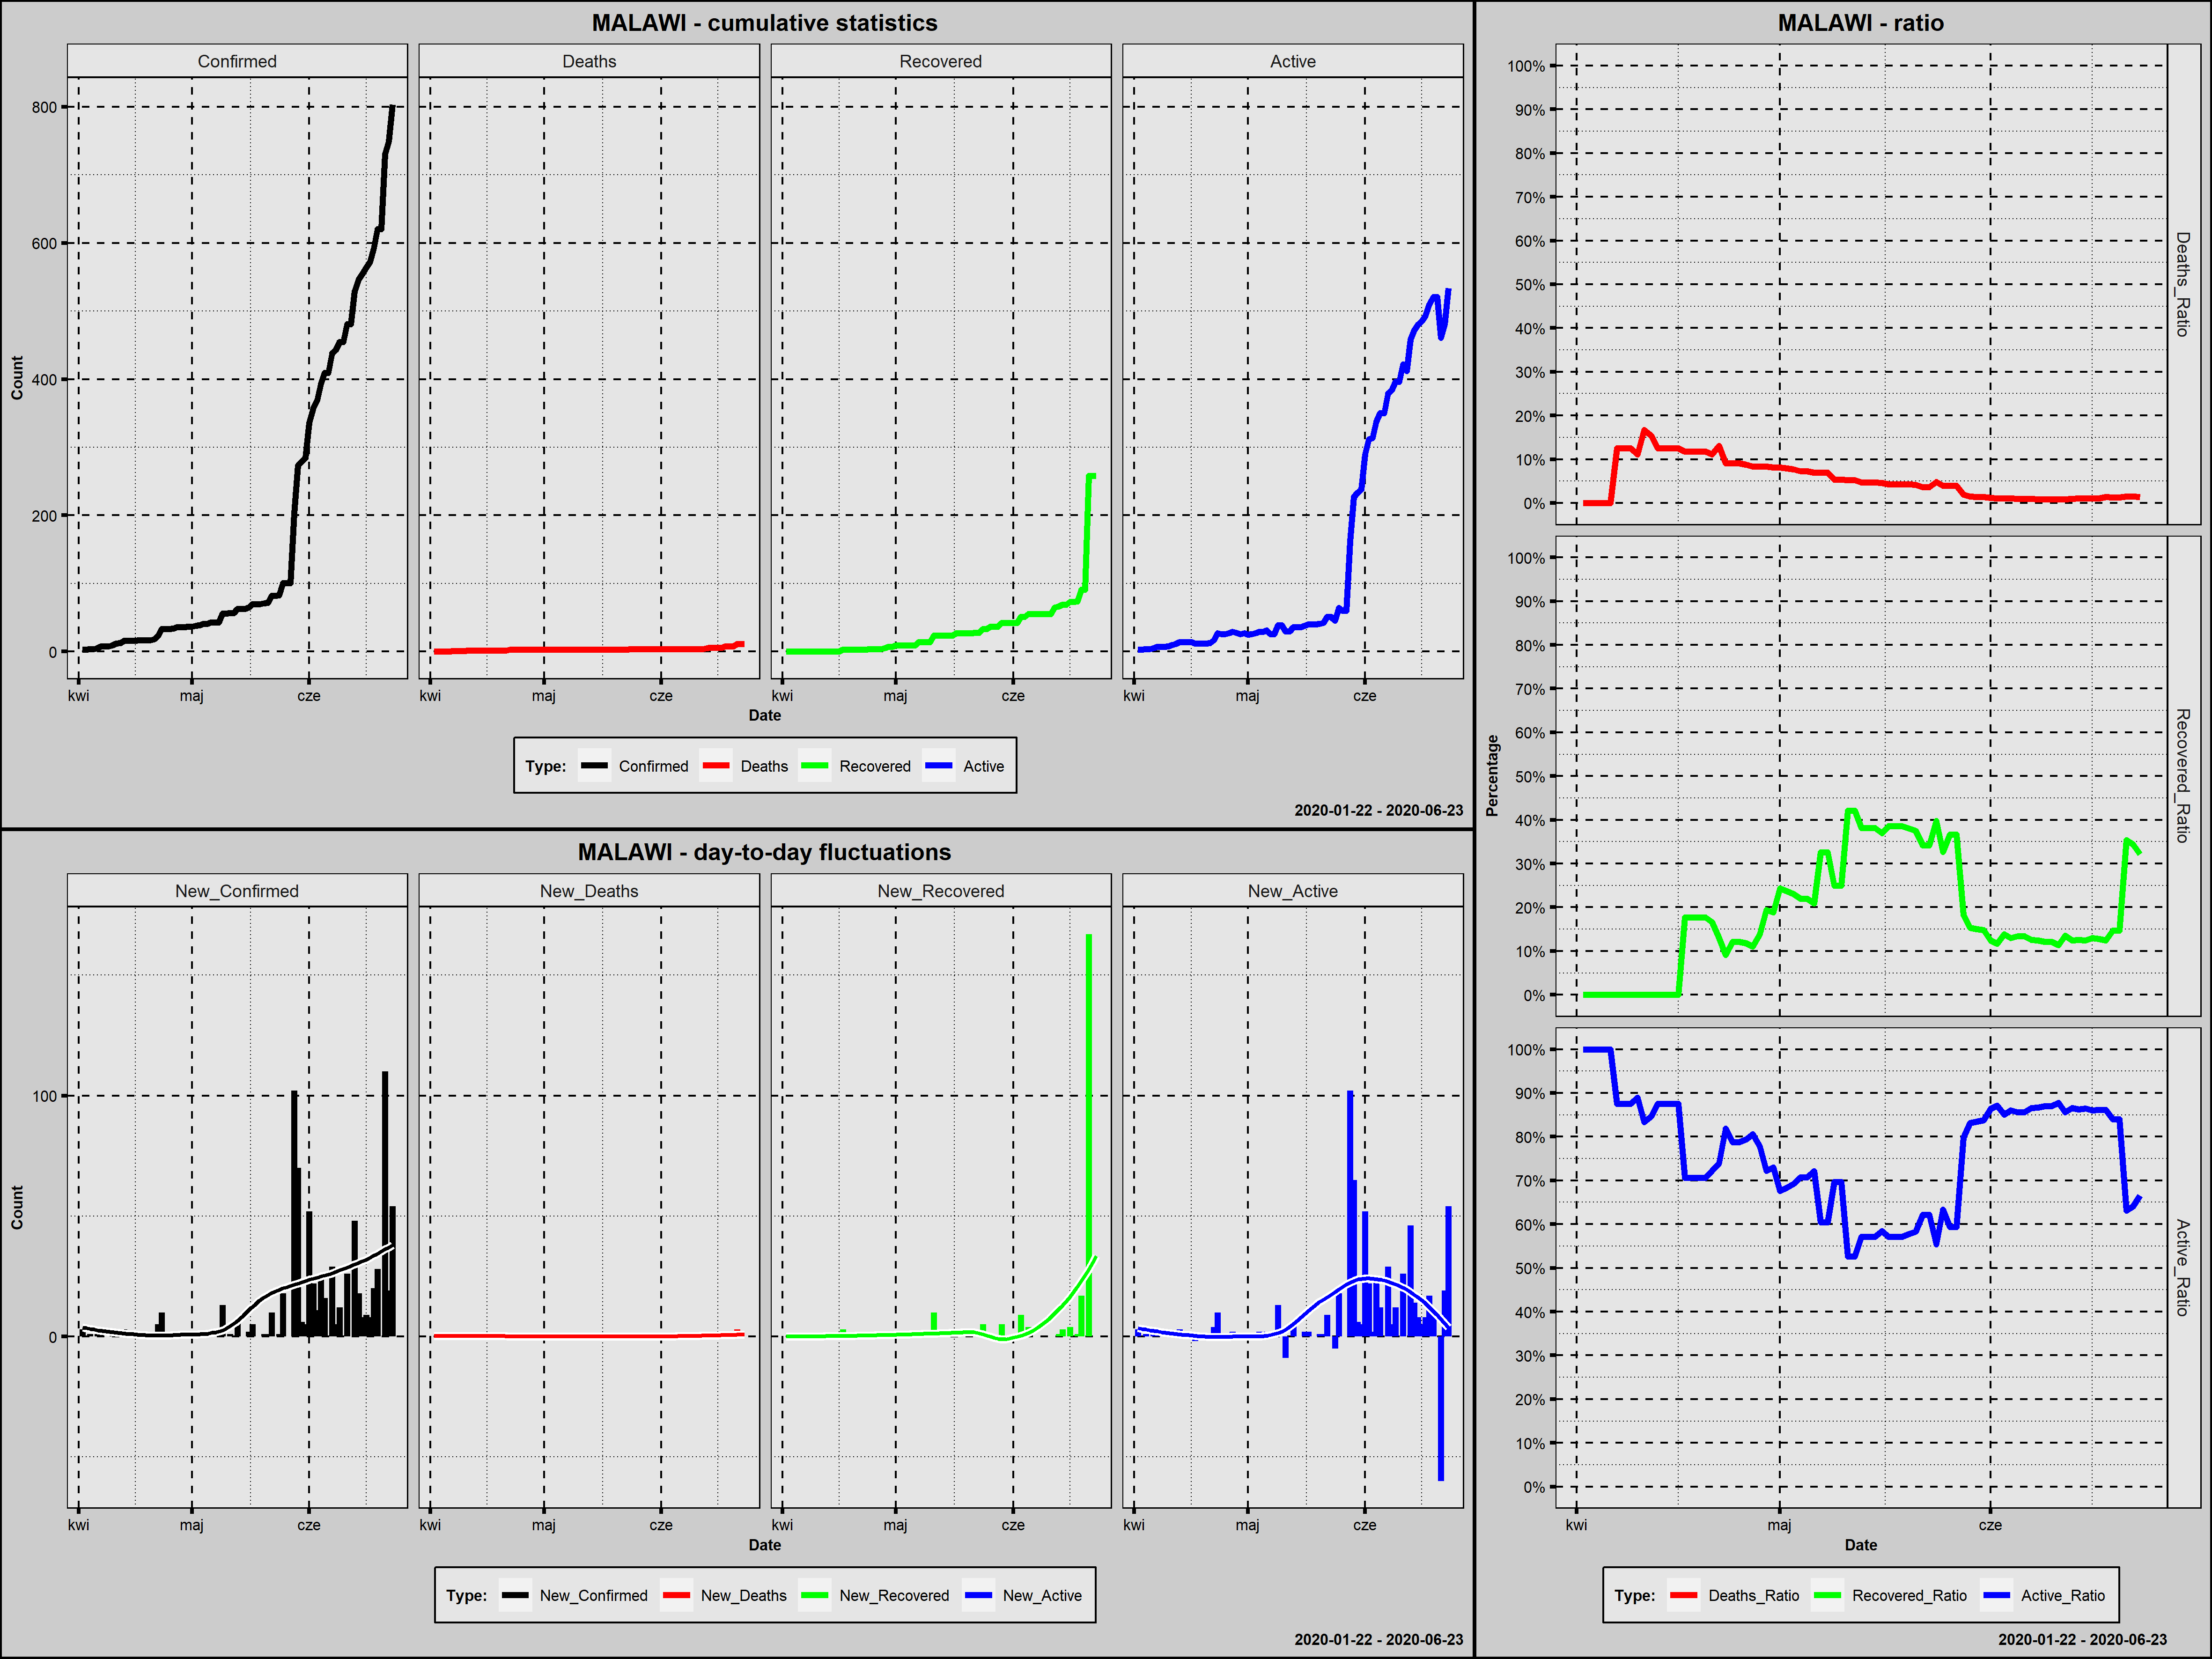

Source data for this figure (header and first rows):
Country; Date; Confirmed; New_Confirmed; Deaths; New_Deaths; Recovered; New_Recovered; Active; New_Active; Year; Month; Day; Week_Day; Deaths_Ratio; Recovered_Ratio; Active_Ratio; Day_Since_1st_Confirmed; Day_Since_100st_Confirmed
Malawi; 2020-04-02; 3; 3; 0; 0; 0; 0; 3; 3; 2020; kwiecień; 2; czwartek; 0,0000; 0,0000; 1,0000; 1; 0
Malawi; 2020-04-03; 3; 0; 0; 0; 0; 0; 3; 0; 2020; kwiecień; 3; piątek; 0,0000; 0,0000; 1,0000; 2; 0
Malawi; 2020-04-04; 4; 1; 0; 0; 0; 0; 4; 1; 2020; kwiecień; 4; sobota; 0,0000; 0,0000; 1,0000; 3; 0
Malawi; 2020-04-05; 4; 0; 0; 0; 0; 0; 4; 0; 2020; kwiecień; 5; niedziela; 0,0000; 0,0000; 1,0000; 4; 0
Malawi; 2020-04-06; 5; 1; 0; 0; 0; 0; 5; 1; 2020; kwiecień; 6; poniedziałek; 0,0000; 0,0000; 1,0000; 5; 0
Malawi; 2020-04-07; 8; 3; 1; 1; 0; 0; 7; 2; 2020; kwiecień; 7; wtorek; 0,1250; 0,0000; 0,8750; 6; 0
Malawi; 2020-04-08; 8; 0; 1; 0; 0; 0; 7; 0; 2020; kwiecień; 8; środa; 0,1250; 0,0000; 0,8750; 7; 0
Malawi; 2020-04-09; 8; 0; 1; 0; 0; 0; 7; 0; 2020; kwiecień; 9; czwartek; 0,1250; 0,0000; 0,8750; 8; 0
Malawi; 2020-04-10; 9; 1; 1; 0; 0; 0; 8; 1; 2020; kwiecień; 10; piątek; 0,1111; 0,0000; 0,8889; 9; 0
Malawi; 2020-04-11; 12; 3; 2; 1; 0; 0; 10; 2; 2020; kwiecień; 11; sobota; 0,1667; 0,0000; 0,8333; 10; 0
Malawi; 2020-04-12; 13; 1; 2; 0; 0; 0; 11; 1; 2020; kwiecień; 12; niedziela; 0,1538; 0,0000; 0,8462; 11; 0
Malawi; 2020-04-13; 16; 3; 2; 0; 0; 0; 14; 3; 2020; kwiecień; 13; poniedziałek; 0,1250; 0,0000; 0,8750; 12; 0
Malawi; 2020-04-14; 16; 0; 2; 0; 0; 0; 14; 0; 2020; kwiecień; 14; wtorek; 0,1250; 0,0000; 0,8750; 13; 0
Malawi; 2020-04-15; 16; 0; 2; 0; 0; 0; 14; 0; 2020; kwiecień; 15; środa; 0,1250; 0,0000; 0,8750; 14; 0
Malawi; 2020-04-16; 16; 0; 2; 0; 0; 0; 14; 0; 2020; kwiecień; 16; czwartek; 0,1250; 0,0000; 0,8750; 15; 0
Malawi; 2020-04-17; 17; 1; 2; 0; 3; 3; 12; -2; 2020; kwiecień; 17; piątek; 0,1176; 0,1765; 0,7059; 16; 0
Malawi; 2020-04-18; 17; 0; 2; 0; 3; 0; 12; 0; 2020; kwiecień; 18; sobota; 0,1176; 0,1765; 0,7059; 17; 0
Malawi; 2020-04-19; 17; 0; 2; 0; 3; 0; 12; 0; 2020; kwiecień; 19; niedziela; 0,1176; 0,1765; 0,7059; 18; 0
Malawi; 2020-04-20; 17; 0; 2; 0; 3; 0; 12; 0; 2020; kwiecień; 20; poniedziałek; 0,1176; 0,1765; 0,7059; 19; 0
Malawi; 2020-04-21; 18; 1; 2; 0; 3; 0; 13; 1; 2020; kwiecień; 21; wtorek; 0,1111; 0,1667; 0,7222; 20; 0
Malawi; 2020-04-22; 23; 5; 3; 1; 3; 0; 17; 4; 2020; kwiecień; 22; środa; 0,1304; 0,1304; 0,7391; 21; 0
Malawi; 2020-04-23; 33; 10; 3; 0; 3; 0; 27; 10; 2020; kwiecień; 23; czwartek; 0,0909; 0,0909; 0,8182; 22; 0
Malawi; 2020-04-24; 33; 0; 3; 0; 4; 1; 26; -1; 2020; kwiecień; 24; piątek; 0,0909; 0,1212; 0,7879; 23; 0
Malawi; 2020-04-25; 33; 0; 3; 0; 4; 0; 26; 0; 2020; kwiecień; 25; sobota; 0,0909; 0,1212; 0,7879; 24; 0
Malawi; 2020-04-26; 34; 1; 3; 0; 4; 0; 27; 1; 2020; kwiecień; 26; niedziela; 0,0882; 0,1176; 0,7941; 25; 0
Malawi; 2020-04-27; 36; 2; 3; 0; 4; 0; 29; 2; 2020; kwiecień; 27; poniedziałek; 0,0833; 0,1111; 0,8056; 26; 0
Malawi; 2020-04-28; 36; 0; 3; 0; 5; 1; 28; -1; 2020; kwiecień; 28; wtorek; 0,0833; 0,1389; 0,7778; 27; 0
Malawi; 2020-04-29; 36; 0; 3; 0; 7; 2; 26; -2; 2020; kwiecień; 29; środa; 0,0833; 0,1944; 0,7222; 28; 0
Malawi; 2020-04-30; 37; 1; 3; 0; 7; 0; 27; 1; 2020; kwiecień; 30; czwartek; 0,0811; 0,1892; 0,7297; 29; 0
Malawi; 2020-05-01; 37; 0; 3; 0; 9; 2; 25; -2; 2020; maj; 1; piątek; 0,0811; 0,2432; 0,6757; 30; 0
Malawi; 2020-05-02; 38; 1; 3; 0; 9; 0; 26; 1; 2020; maj; 2; sobota; 0,0789; 0,2368; 0,6842; 31; 0
Malawi; 2020-05-03; 39; 1; 3; 0; 9; 0; 27; 1; 2020; maj; 3; niedziela; 0,0769; 0,2308; 0,6923; 32; 0
Malawi; 2020-05-04; 41; 2; 3; 0; 9; 0; 29; 2; 2020; maj; 4; poniedziałek; 0,0732; 0,2195; 0,7073; 33; 0
Malawi; 2020-05-05; 41; 0; 3; 0; 9; 0; 29; 0; 2020; maj; 5; wtorek; 0,0732; 0,2195; 0,7073; 34; 0
Malawi; 2020-05-06; 43; 2; 3; 0; 9; 0; 31; 2; 2020; maj; 6; środa; 0,0698; 0,2093; 0,7209; 35; 0
Malawi; 2020-05-07; 43; 0; 3; 0; 14; 5; 26; -5; 2020; maj; 7; czwartek; 0,0698; 0,3256; 0,6047; 36; 0
Malawi; 2020-05-08; 43; 0; 3; 0; 14; 0; 26; 0; 2020; maj; 8; piątek; 0,0698; 0,3256; 0,6047; 37; 0
Malawi; 2020-05-09; 56; 13; 3; 0; 14; 0; 39; 13; 2020; maj; 9; sobota; 0,0536; 0,2500; 0,6964; 38; 0
Malawi; 2020-05-10; 56; 0; 3; 0; 14; 0; 39; 0; 2020; maj; 10; niedziela; 0,0536; 0,2500; 0,6964; 39; 0
Malawi; 2020-05-11; 57; 1; 3; 0; 24; 10; 30; -9; 2020; maj; 11; poniedziałek; 0,0526; 0,4211; 0,5263; 40; 0
Malawi; 2020-05-12; 57; 0; 3; 0; 24; 0; 30; 0; 2020; maj; 12; wtorek; 0,0526; 0,4211; 0,5263; 41; 0
Malawi; 2020-05-13; 63; 6; 3; 0; 24; 0; 36; 6; 2020; maj; 13; środa; 0,0476; 0,3810; 0,5714; 42; 0
Malawi; 2020-05-14; 63; 0; 3; 0; 24; 0; 36; 0; 2020; maj; 14; czwartek; 0,0476; 0,3810; 0,5714; 43; 0
Malawi; 2020-05-15; 63; 0; 3; 0; 24; 0; 36; 0; 2020; maj; 15; piątek; 0,0476; 0,3810; 0,5714; 44; 0
Malawi; 2020-05-16; 65; 2; 3; 0; 24; 0; 38; 2; 2020; maj; 16; sobota; 0,0462; 0,3692; 0,5846; 45; 0
Malawi; 2020-05-17; 70; 5; 3; 0; 27; 3; 40; 2; 2020; maj; 17; niedziela; 0,0429; 0,3857; 0,5714; 46; 0
Malawi; 2020-05-18; 70; 0; 3; 0; 27; 0; 40; 0; 2020; maj; 18; poniedziałek; 0,0429; 0,3857; 0,5714; 47; 0
Malawi; 2020-05-19; 70; 0; 3; 0; 27; 0; 40; 0; 2020; maj; 19; wtorek; 0,0429; 0,3857; 0,5714; 48; 0
Malawi; 2020-05-20; 71; 1; 3; 0; 27; 0; 41; 1; 2020; maj; 20; środa; 0,0423; 0,3803; 0,5775; 49; 0
Malawi; 2020-05-21; 72; 1; 3; 0; 27; 0; 42; 1; 2020; maj; 21; czwartek; 0,0417; 0,3750; 0,5833; 50; 0
Malawi; 2020-05-22; 82; 10; 3; 0; 28; 1; 51; 9; 2020; maj; 22; piątek; 0,0366; 0,3415; 0,6220; 51; 0
Malawi; 2020-05-23; 82; 0; 3; 0; 28; 0; 51; 0; 2020; maj; 23; sobota; 0,0366; 0,3415; 0,6220; 52; 0
Malawi; 2020-05-24; 83; 1; 4; 1; 33; 5; 46; -5; 2020; maj; 24; niedziela; 0,0482; 0,3976; 0,5542; 53; 0
Malawi; 2020-05-25; 101; 18; 4; 0; 33; 0; 64; 18; 2020; maj; 25; poniedziałek; 0,0396; 0,3267; 0,6337; 54; 1
Malawi; 2020-05-26; 101; 0; 4; 0; 37; 4; 60; -4; 2020; maj; 26; wtorek; 0,0396; 0,3663; 0,5941; 55; 2
Malawi; 2020-05-27; 101; 0; 4; 0; 37; 0; 60; 0; 2020; maj; 27; środa; 0,0396; 0,3663; 0,5941; 56; 3
Malawi; 2020-05-28; 203; 102; 4; 0; 37; 0; 162; 102; 2020; maj; 28; czwartek; 0,0197; 0,1823; 0,7980; 57; 4
Malawi; 2020-05-29; 273; 70; 4; 0; 42; 5; 227; 65; 2020; maj; 29; piątek; 0,0147; 0,1538; 0,8315; 58; 5
Malawi; 2020-05-30; 279; 6; 4; 0; 42; 0; 233; 6; 2020; maj; 30; sobota; 0,0143; 0,1505; 0,8351; 59; 6
Malawi; 2020-05-31; 284; 5; 4; 0; 42; 0; 238; 5; 2020; maj; 31; niedziela; 0,0141; 0,1479; 0,8380; 60; 7
... 23 more rows
